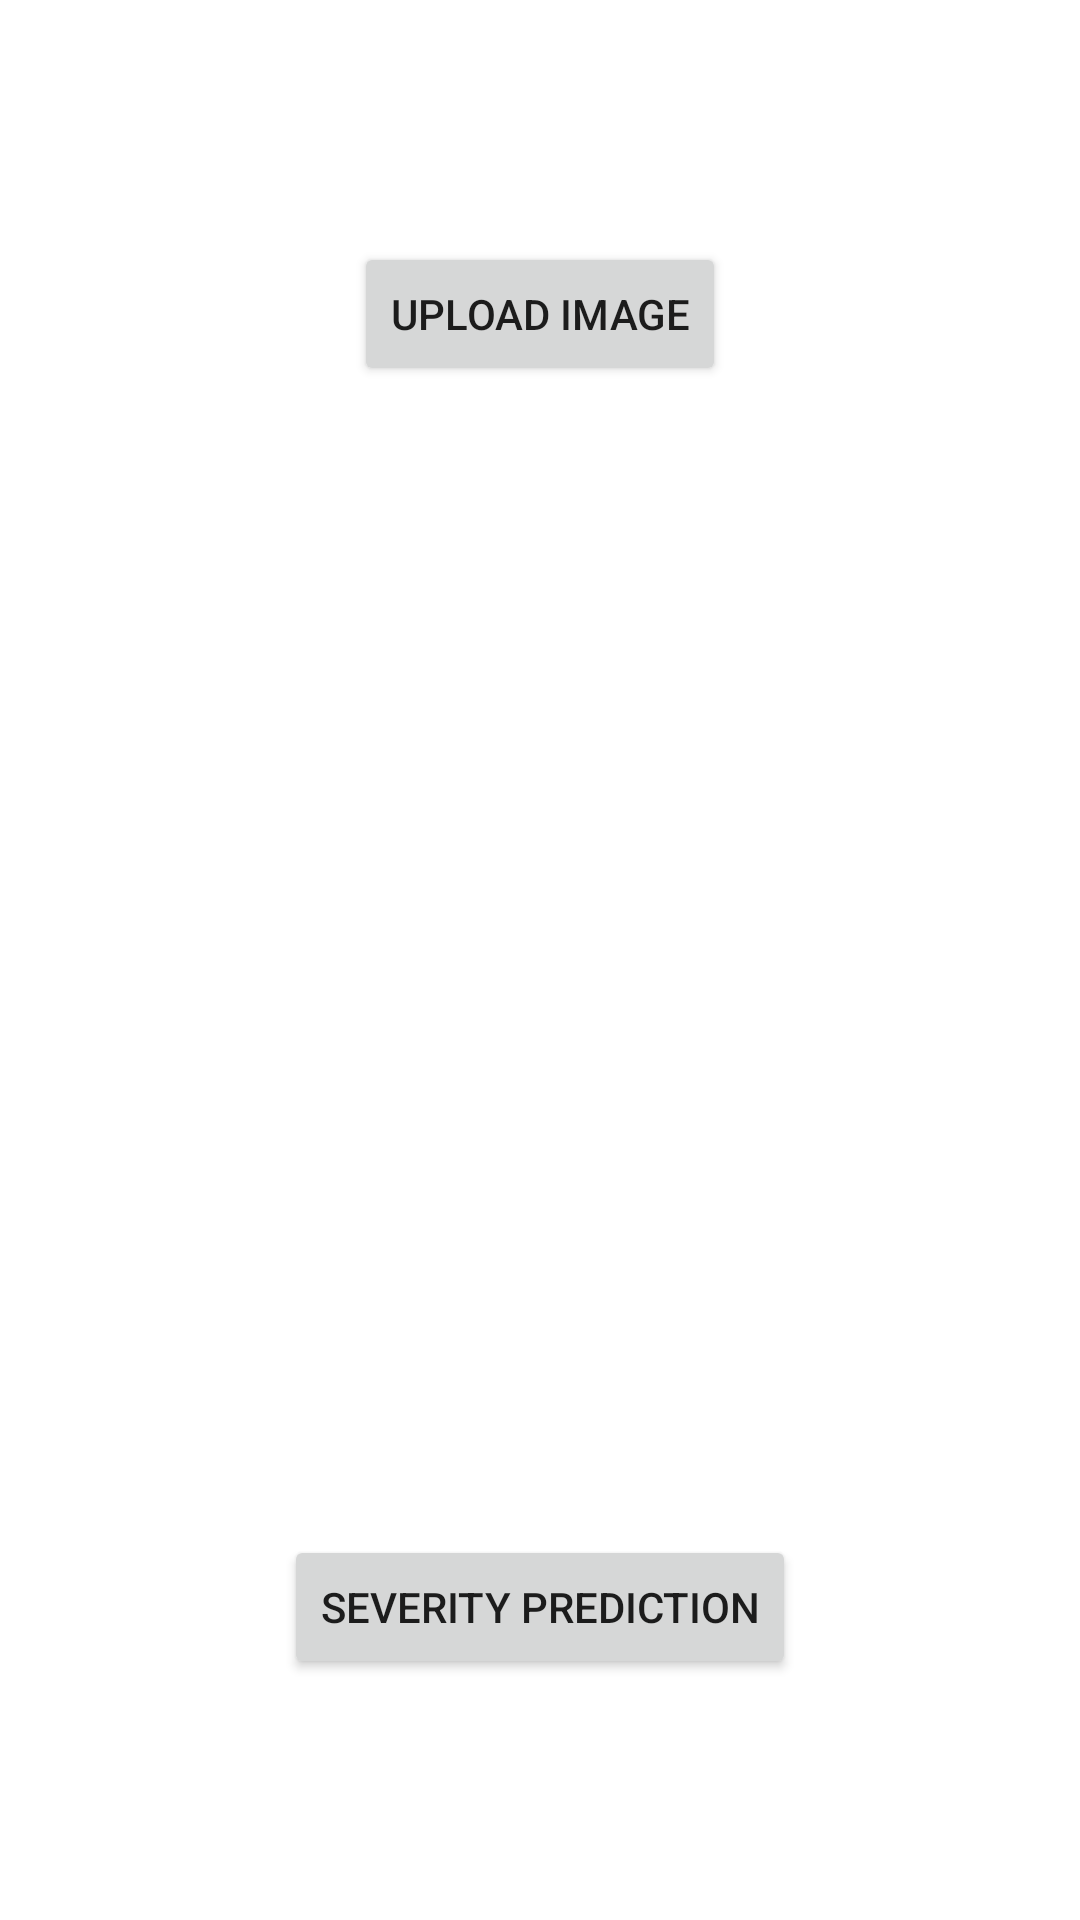

Produce the Android XML layout that renders to this screen, including the resource entries it uses.
<!-- AndroidManifest.xml: application theme Theme.DermoCareAI -->
<!-- res/layout/activity_main.xml -->
<?xml version="1.0" encoding="utf-8"?>
<androidx.constraintlayout.widget.ConstraintLayout xmlns:android="http://schemas.android.com/apk/res/android"
    xmlns:app="http://schemas.android.com/apk/res-auto"
    xmlns:tools="http://schemas.android.com/tools"
    android:layout_width="match_parent"
    android:layout_height="match_parent"
    tools:context=".MainActivity">

    <ImageView
        android:id="@+id/imageView"
        android:layout_width="210dp"
        android:layout_height="222dp"
        app:layout_constraintBottom_toBottomOf="parent"
        app:layout_constraintEnd_toEndOf="parent"
        app:layout_constraintStart_toStartOf="parent"
        app:layout_constraintTop_toTopOf="parent"/>

    <Button
        android:id="@+id/uploadImageButton"
        android:layout_width="wrap_content"
        android:layout_height="wrap_content"
        android:text="Upload Image"
        app:layout_constraintBottom_toTopOf="@+id/imageView"
        app:layout_constraintEnd_toEndOf="parent"
        app:layout_constraintStart_toStartOf="parent"
        app:layout_constraintTop_toTopOf="parent" />

    <Button
        android:id="@+id/benmalPredButton"
        android:layout_width="wrap_content"
        android:layout_height="wrap_content"
        android:text="Severity Prediction"
        app:layout_constraintBottom_toBottomOf="parent"
        app:layout_constraintEnd_toEndOf="parent"
        app:layout_constraintStart_toStartOf="parent"
        app:layout_constraintTop_toBottomOf="@+id/imageView" />
</androidx.constraintlayout.widget.ConstraintLayout>
<!-- resources referenced by this layout -->
<resources>
  <style name="Theme.DermoCareAI" parent="Theme.MaterialComponents.DayNight.DarkActionBar">
          
          <item name="colorPrimary">@color/purple_500</item>
          <item name="colorPrimaryVariant">@color/purple_700</item>
          <item name="colorOnPrimary">@color/white</item>
          
          <item name="colorSecondary">@color/teal_200</item>
          <item name="colorSecondaryVariant">@color/teal_700</item>
          <item name="colorOnSecondary">@color/black</item>
          
          <item name="android:statusBarColor" tools:targetApi="l">?attr/colorPrimaryVariant</item>
          
      </style>
  <!-- not gathered from this repository: default colours our renderer supplied (Android Studio template values) -->
  <color name="purple_500">#FF6200EE</color>
  <color name="purple_700">#FF3700B3</color>
  <color name="teal_200">#FF03DAC5</color>
  <color name="teal_700">#FF018786</color>
  <color name="black">#FF000000</color>
  <color name="white">#FFFFFFFF</color>
</resources>
